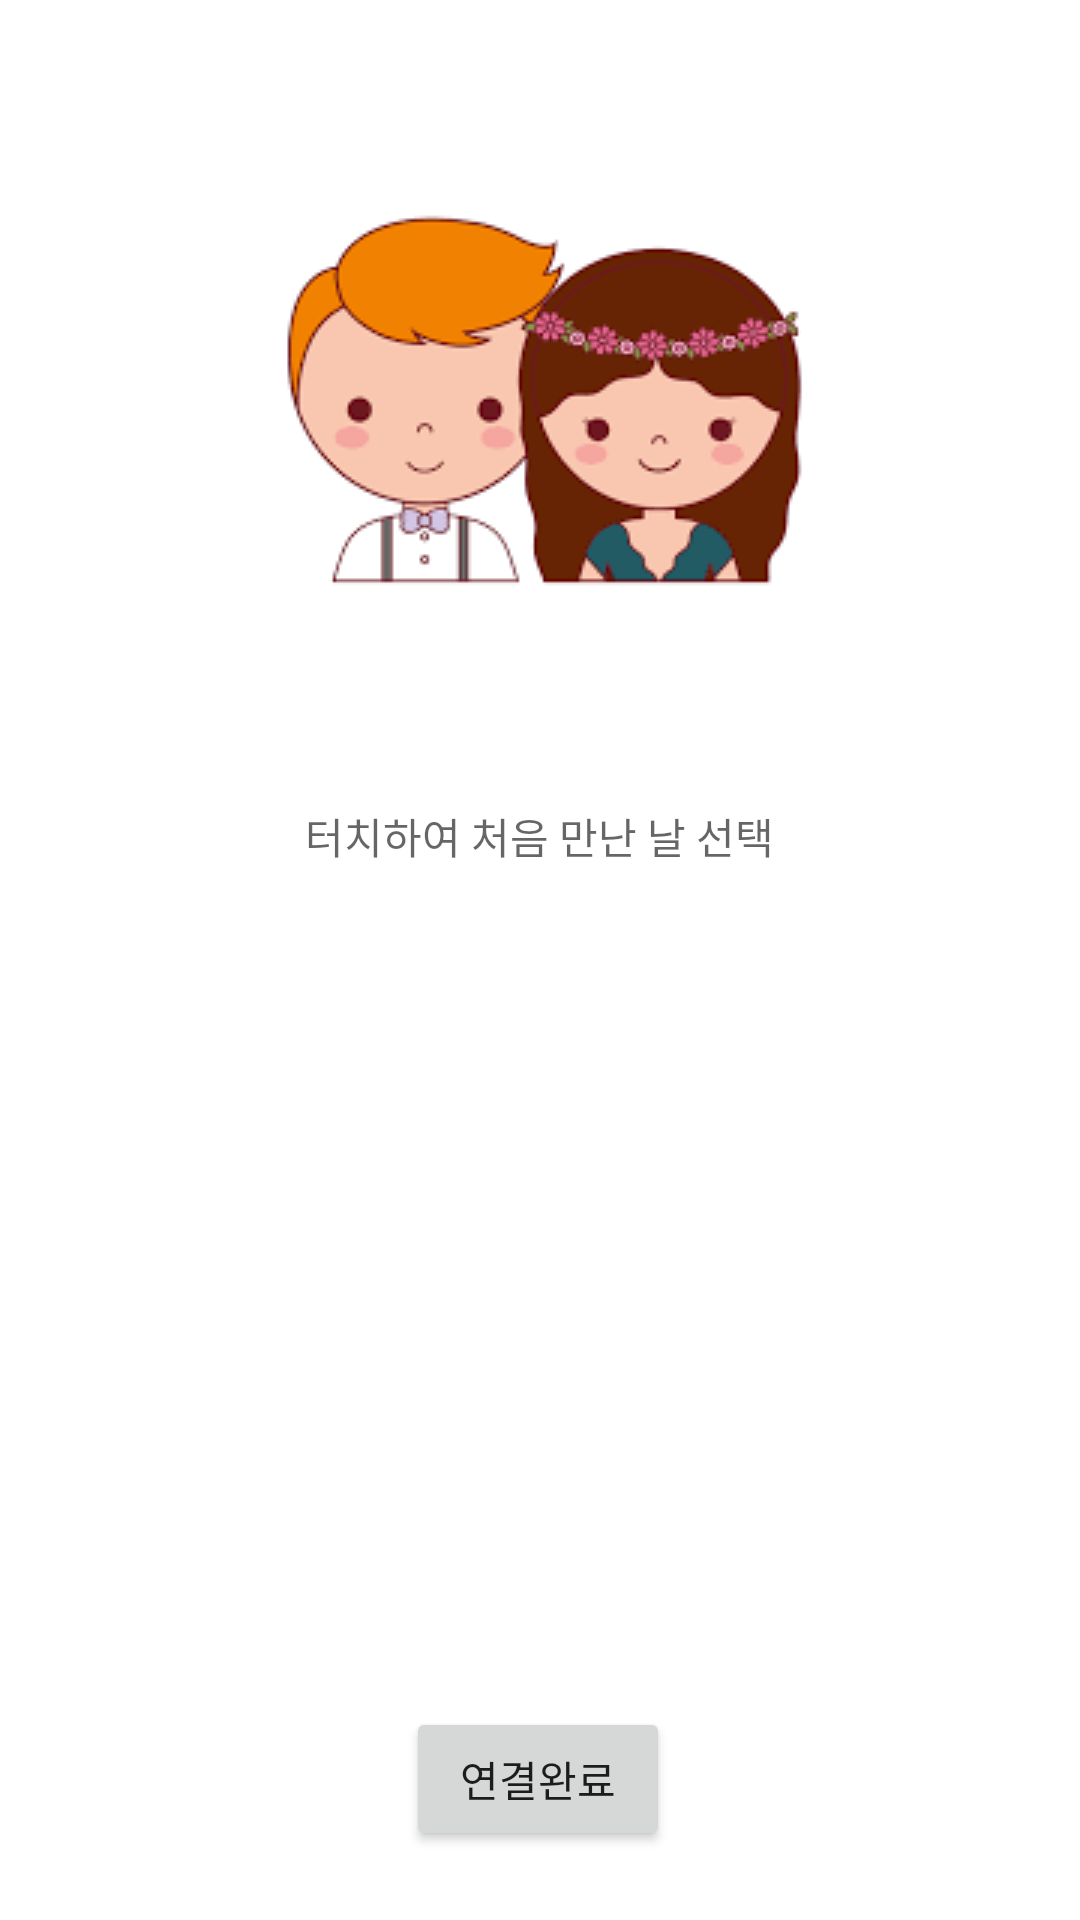

Produce the Android XML layout that renders to this screen, including the resource entries it uses.
<!-- AndroidManifest.xml: application theme Theme.MyApplication -->
<!-- res/layout/activity_connectregister.xml -->
<?xml version="1.0" encoding="utf-8"?>
<androidx.constraintlayout.widget.ConstraintLayout xmlns:android="http://schemas.android.com/apk/res/android"
    xmlns:app="http://schemas.android.com/apk/res-auto"
    xmlns:tools="http://schemas.android.com/tools"
    android:layout_width="match_parent"
    android:layout_height="match_parent">


    <TextView
        android:id="@+id/처음만난날텍스트뷰"
        android:layout_width="210dp"
        android:layout_height="68dp"
        android:gravity="center"
        android:hint="터치하여 처음 만난 날 선택"
        app:layout_constraintBottom_toBottomOf="parent"
        app:layout_constraintEnd_toEndOf="parent"
        app:layout_constraintHorizontal_bias="0.497"
        app:layout_constraintStart_toStartOf="parent"
        app:layout_constraintTop_toTopOf="parent"
        app:layout_constraintVertical_bias="0.428" />

    <Button
        android:id="@+id/연결완료버튼"
        android:layout_width="wrap_content"
        android:layout_height="wrap_content"
        android:text="연결완료"
        app:layout_constraintBottom_toBottomOf="parent"
        app:layout_constraintEnd_toEndOf="parent"
        app:layout_constraintHorizontal_bias="0.498"
        app:layout_constraintStart_toStartOf="parent"
        app:layout_constraintTop_toTopOf="parent"
        app:layout_constraintVertical_bias="0.961" />

    <ImageView
        android:id="@+id/imageView"
        android:layout_width="wrap_content"
        android:layout_height="wrap_content"
        app:layout_constraintBottom_toBottomOf="parent"
        app:layout_constraintEnd_toEndOf="parent"
        app:layout_constraintHorizontal_bias="0.51"
        app:layout_constraintStart_toStartOf="parent"
        app:layout_constraintTop_toTopOf="parent"
        app:layout_constraintVertical_bias="0.051"
        app:srcCompat="@drawable/images" />

</androidx.constraintlayout.widget.ConstraintLayout>
<!-- resources referenced by this layout -->
<resources>
  <!-- drawable images: png bitmap (drawable, 5782 bytes) -->
  <style name="Theme.MyApplication" parent="Theme.MaterialComponents.DayNight.DarkActionBar">
          
          <item name="colorPrimary">#B0E0E6</item>
          <item name="colorPrimaryVariant">@color/purple_700</item>
          <item name="colorOnPrimary">@color/white</item>
          <item name="colorPrimaryDark">#4682B4</item>
          
          <item name="colorSecondary">@color/teal_200</item>
          <item name="colorSecondaryVariant">@color/teal_700</item>
          <item name="colorOnSecondary">@color/black</item>
          
          <item name="android:statusBarColor" tools:targetApi="l">?attr/colorPrimaryVariant</item>
          
      </style>
  <color name="purple_700">#FF3700B3</color>
  <color name="white">#FFFFFFFF</color>
  <color name="teal_200">#FF03DAC5</color>
  <color name="teal_700">#FF018786</color>
  <color name="black">#FF000000</color>
</resources>
